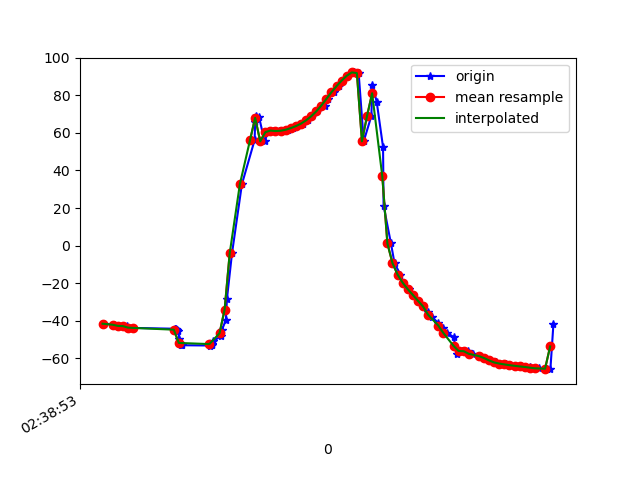

The file beside this chart, header and first rows:
1617849533681, 545177220836614, -41.568283, 9.649382, -9.062605
1617849533687, 545177240067384, -41.68, 10.05, -9.202
1617849533720, 545177259298154, -42.11, 10.07, -9.917
1617849533724, 545177278528924, -42.25, 10.43, -10.19
1617849533759, 545177297759694, -42.78, 10.55, -10.94
1617849533775, 545177316990464, -42.9, 10.75, -11.17
1617849533797, 545177336221234, -43.7, 11.23, -12.27
1617849533801, 545177355566491, -43.86, 11.22, -12.58
1617849533963, 545177374797261, -44.3, 11.98, -12.81
1617849533965, 545177394028031, -44.49, 11.94, -13.2
1617849533968, 545177413258801, -44.51, 12.15, -13.18
1617849533971, 545177432489571, -44.97, 12.21, -13.95
1617849533974, 545177451720341, -45.05, 12.14, -14.16
1617849533978, 545177470951111, -45.51, 12.91, -14.3
1617849533981, 545177490181881, -49.59, 11.92, -9.135
1617849533985, 545177509412651, -51.91, 12.71, -13.92
1617849533988, 545177528643421, -52.87, 13.24, -15.63
1617849533992, 545177547874191, -53.09, 13.85, -15.85
1617849534104, 545177567104961, -53.24, 15.93, -15.78
1617849534107, 545177586335731, -53.1, 18.92, -17.08
1617849534109, 545177605566501, -52.74, 23.24, -17.57
1617849534112, 545177624797271, -52.32, 29.35, -18.35
1617849534115, 545177644028041, -50.96, 37.5, -20.22
1617849534144, 545177663258811, -48.34, 46.78, -23.8
1617849534149, 545177682489581, -45.07, 56.18, -29.12
1617849534165, 545177701720351, -39.68, 64.63, -37.13
1617849534169, 545177720951121, -28.58, 71.77, -50.95
1617849534189, 545177740181891, -4.133, 76.8, -78.34
1617849534228, 545177759412661, 32.7, 76.84, -118.5
1617849534278, 545177778643431, 56.21, 72.04, -145.9
1617849534280, 545177797874201, 65.63, 65.8, -159.4
1617849534282, 545177817104971, 68.65, 60.24, -166.6
1617849534283, 545177836335741, 69.17, 56.7, -171.1
1617849534295, 545177855566511, 68.72, 55.33, -174.3
1617849534317, 545177874797281, 55.5, 51.62, -169.1
1617849534331, 545177894028051, 60.38, 54.18, -177.5
1617849534349, 545177913258821, 61.26, 53.67, 178.7
1617849534372, 545177932489591, 61.01, 52.58, 177.3
1617849534389, 545177951720361, 61.15, 51.83, 176.4
1617849534409, 545177970951131, 61.7, 51.43, 175.8
1617849534427, 545177990181901, 62.56, 51.13, 175.6
1617849534446, 545178009412671, 63.61, 50.71, 175.8
1617849534467, 545178028643441, 64.93, 50.35, 176.3
1617849534489, 545178047874211, 66.67, 50.33, 177.4
1617849534505, 545178067104981, 68.82, 50.64, 179
1617849534525, 545178086335751, 71.43, 51.35, -178.8
1617849534554, 545178105566521, 74.53, 52.54, -176.3
1617849534566, 545178124797291, 78.08, 54.41, -173.5
1617849534589, 545178144028061, 81.68, 56.89, -170
1617849534609, 545178163258831, 84.92, 59.45, -165.4
1617849534623, 545178182489601, 87.84, 62.11, -160.2
1617849534642, 545178201720371, 90.43, 65.41, -154.9
1617849534667, 545178220951141, 92.22, 69.36, -149
1617849534687, 545178240181911, 91.88, 73.22, -141.3
1617849534707, 545178259412681, 55.54, 73.74, -95.77
1617849534737, 545178278643451, 69.03, 77.07, -104.4
1617849534741, 545178297874221, 85.72, 80.22, -115.6
1617849534758, 545178317104991, 76.55, 81.69, -103
1617849534783, 545178336335761, 52.4, 82.49, -76.32
1617849534785, 545178355566531, 21.32, 80.88, -43.39
1617849534814, 545178374797301, 1.166, 76.79, -22.11
... 34 more rows
